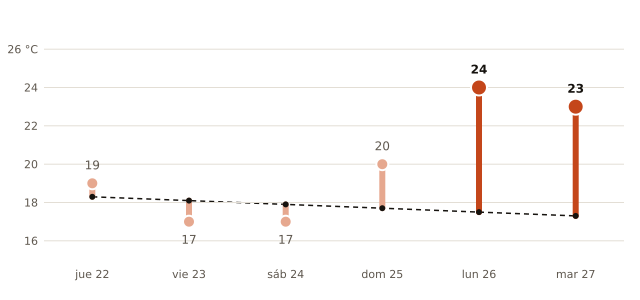

The table this chart was drawn from, first rows:
fecha, máxima_prevista_C, máxima_normal_1991_2020_C
2026-10-22, 19, 18.3
2026-10-23, 17, 18.1
2026-10-24, 17, 17.9
2026-10-25, 20, 17.7
2026-10-26, 24, 17.5
2026-10-27, 23, 17.3
